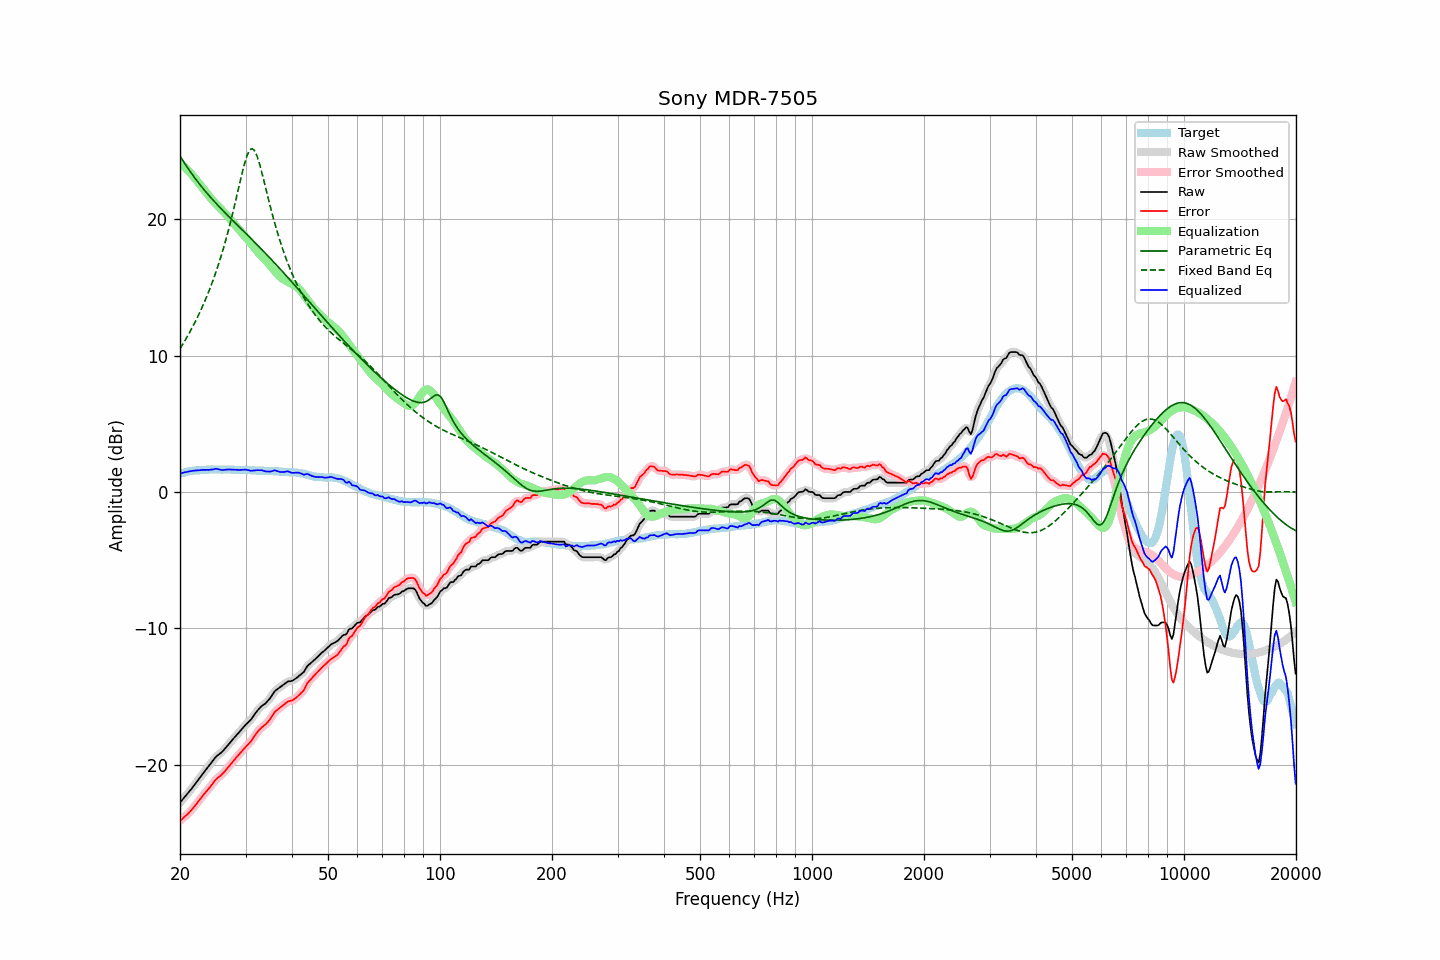

The data file committed next to this chart (first rows):
frequency, raw, error, smoothed, error_smoothed, equalization, parametric_eq, fixed_band_eq, equalized_raw, equalized_smoothed, target
20.00, -22.78, -24.12, -22.78, -24.12, 24.12, 24.66, 10.51, 1.33, 1.33, 1.34
20.20, -22.64, -24.02, -22.64, -24.02, 24.02, 24.46, 10.70, 1.38, 1.38, 1.38
20.40, -22.50, -23.91, -22.51, -23.92, 23.92, 24.28, 10.89, 1.42, 1.41, 1.41
20.61, -22.37, -23.80, -22.37, -23.81, 23.82, 24.09, 11.09, 1.45, 1.45, 1.44
20.81, -22.23, -23.71, -22.23, -23.71, 23.70, 23.91, 11.29, 1.47, 1.47, 1.48
21.02, -22.09, -23.61, -22.09, -23.60, 23.59, 23.74, 11.50, 1.49, 1.50, 1.52
21.23, -21.94, -23.47, -21.94, -23.48, 23.47, 23.57, 11.71, 1.52, 1.52, 1.53
21.44, -21.79, -23.34, -21.80, -23.34, 23.34, 23.40, 11.93, 1.55, 1.54, 1.55
21.66, -21.65, -23.21, -21.64, -23.21, 23.20, 23.23, 12.15, 1.56, 1.56, 1.57
21.87, -21.49, -23.07, -21.49, -23.07, 23.06, 23.07, 12.38, 1.57, 1.57, 1.58
22.09, -21.33, -22.92, -21.33, -22.92, 22.91, 22.91, 12.61, 1.58, 1.58, 1.59
22.31, -21.17, -22.76, -21.17, -22.76, 22.76, 22.76, 12.85, 1.59, 1.59, 1.59
22.54, -21.02, -22.61, -21.01, -22.61, 22.61, 22.61, 13.10, 1.60, 1.60, 1.60
22.76, -20.85, -22.46, -20.85, -22.46, 22.46, 22.46, 13.35, 1.61, 1.61, 1.61
22.99, -20.69, -22.30, -20.70, -22.31, 22.32, 22.31, 13.62, 1.62, 1.62, 1.61
23.22, -20.54, -22.16, -20.54, -22.16, 22.17, 22.17, 13.88, 1.63, 1.63, 1.62
23.45, -20.39, -22.02, -20.39, -22.02, 22.02, 22.03, 14.16, 1.63, 1.63, 1.63
23.69, -20.25, -21.88, -20.25, -21.88, 21.87, 21.89, 14.45, 1.63, 1.62, 1.64
23.92, -20.10, -21.75, -20.10, -21.74, 21.72, 21.76, 14.74, 1.62, 1.63, 1.65
24.16, -19.94, -21.60, -19.94, -21.60, 21.58, 21.62, 15.04, 1.64, 1.63, 1.66
24.40, -19.78, -21.45, -19.78, -21.44, 21.44, 21.49, 15.36, 1.66, 1.65, 1.67
24.65, -19.64, -21.29, -19.62, -21.28, 21.30, 21.36, 15.68, 1.67, 1.68, 1.66
24.89, -19.47, -21.13, -19.48, -21.14, 21.17, 21.23, 16.02, 1.70, 1.69, 1.66
25.14, -19.35, -21.01, -19.36, -21.02, 21.05, 21.11, 16.36, 1.70, 1.69, 1.66
25.39, -19.26, -20.92, -19.26, -20.91, 20.93, 20.98, 16.72, 1.67, 1.67, 1.66
25.65, -19.17, -20.83, -19.17, -20.82, 20.81, 20.86, 17.09, 1.64, 1.64, 1.66
25.91, -19.09, -20.72, -19.08, -20.72, 20.69, 20.73, 17.47, 1.61, 1.62, 1.64
26.16, -18.96, -20.61, -18.96, -20.60, 20.58, 20.61, 17.87, 1.62, 1.62, 1.65
26.43, -18.83, -20.47, -18.83, -20.47, 20.46, 20.49, 18.28, 1.63, 1.63, 1.65
26.69, -18.68, -20.33, -18.68, -20.33, 20.33, 20.37, 18.70, 1.65, 1.65, 1.65
26.96, -18.54, -20.18, -18.54, -20.19, 20.19, 20.25, 19.15, 1.66, 1.65, 1.65
27.23, -18.41, -20.05, -18.40, -20.05, 20.05, 20.13, 19.60, 1.65, 1.65, 1.65
27.50, -18.26, -19.91, -18.26, -19.91, 19.91, 20.02, 20.07, 1.64, 1.65, 1.65
27.77, -18.12, -19.76, -18.13, -19.76, 19.77, 19.90, 20.55, 1.64, 1.64, 1.64
28.05, -17.99, -19.63, -17.99, -19.62, 19.62, 19.78, 21.05, 1.63, 1.64, 1.64
28.33, -17.85, -19.47, -17.86, -19.48, 19.48, 19.66, 21.56, 1.63, 1.63, 1.62
28.62, -17.73, -19.35, -17.72, -19.35, 19.35, 19.55, 22.07, 1.62, 1.62, 1.63
28.90, -17.59, -19.22, -17.59, -19.21, 19.21, 19.43, 22.58, 1.62, 1.62, 1.63
29.19, -17.45, -19.07, -17.46, -19.08, 19.08, 19.31, 23.08, 1.63, 1.62, 1.62
29.48, -17.32, -18.95, -17.32, -18.94, 18.95, 19.20, 23.57, 1.63, 1.63, 1.63
29.78, -17.19, -18.81, -17.19, -18.81, 18.82, 19.08, 24.02, 1.64, 1.64, 1.63
30.08, -17.06, -18.68, -17.06, -18.68, 18.69, 18.96, 24.43, 1.64, 1.63, 1.63
30.38, -16.95, -18.55, -16.95, -18.56, 18.56, 18.85, 24.76, 1.61, 1.61, 1.61
30.68, -16.82, -18.43, -16.83, -18.43, 18.41, 18.73, 25.01, 1.59, 1.59, 1.61
30.99, -16.72, -18.31, -16.70, -18.30, 18.27, 18.61, 25.15, 1.55, 1.57, 1.60
31.30, -16.55, -18.14, -16.55, -18.15, 18.11, 18.49, 25.18, 1.57, 1.57, 1.60
31.61, -16.38, -17.98, -16.39, -17.97, 17.96, 18.37, 25.09, 1.58, 1.57, 1.60
31.93, -16.22, -17.79, -16.22, -17.80, 17.81, 18.26, 24.90, 1.59, 1.59, 1.58
32.24, -16.06, -17.63, -16.06, -17.63, 17.66, 18.14, 24.62, 1.60, 1.60, 1.57
32.57, -15.93, -17.49, -15.92, -17.49, 17.53, 18.02, 24.26, 1.60, 1.61, 1.57
32.89, -15.79, -17.36, -15.80, -17.36, 17.40, 17.90, 23.85, 1.61, 1.60, 1.57
33.22, -15.68, -17.25, -15.69, -17.26, 17.28, 17.77, 23.40, 1.59, 1.58, 1.57
33.55, -15.60, -17.16, -15.60, -17.16, 17.16, 17.65, 22.93, 1.56, 1.56, 1.56
33.89, -15.52, -17.08, -15.51, -17.07, 17.04, 17.53, 22.45, 1.51, 1.53, 1.56
34.23, -15.40, -16.96, -15.41, -16.96, 16.91, 17.41, 21.96, 1.51, 1.50, 1.56
34.57, -15.27, -16.82, -15.28, -16.83, 16.78, 17.28, 21.49, 1.50, 1.50, 1.55
34.92, -15.14, -16.67, -15.13, -16.67, 16.63, 17.16, 21.02, 1.50, 1.51, 1.54
35.27, -14.97, -16.50, -14.96, -16.49, 16.49, 17.03, 20.56, 1.52, 1.53, 1.54
35.62, -14.78, -16.31, -14.78, -16.31, 16.34, 16.91, 20.12, 1.56, 1.56, 1.53
35.97, -14.60, -16.12, -14.63, -16.15, 16.20, 16.78, 19.69, 1.60, 1.57, 1.52
... 635 more rows
